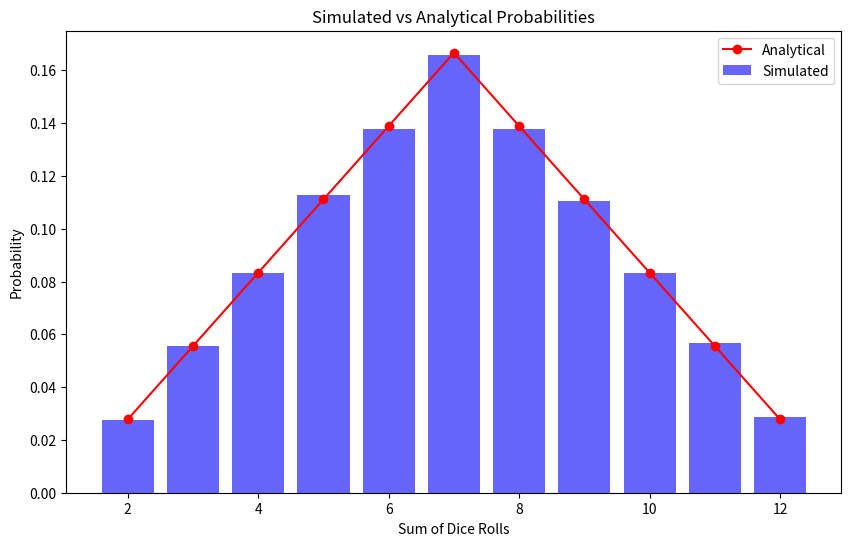

Source code (Python):
import random
import matplotlib.pyplot as plt

# Аналітичні ймовірності для двох шестигранних кубиків
analytical_probabilities = {
    2: 1 / 36,
    3: 2 / 36,
    4: 3 / 36,
    5: 4 / 36,
    6: 5 / 36,
    7: 6 / 36,
    8: 5 / 36,
    9: 4 / 36,
    10: 3 / 36,
    11: 2 / 36,
    12: 1 / 36,
}


def simulate_dice_rolls(num_rolls):
    sums_count = {i: 0 for i in range(2, 13)}

    for _ in range(num_rolls):
        roll1 = random.randint(1, 6)
        roll2 = random.randint(1, 6)
        roll_sum = roll1 + roll2
        sums_count[roll_sum] += 1

    probabilities = {
        sum_val: count / num_rolls for sum_val, count in sums_count.items()
    }
    return probabilities


def plot_probabilities(simulated_probabilities, analytical_probabilities):
    sums = list(range(2, 13))
    simulated = [simulated_probabilities[sum_val] for sum_val in sums]
    analytical = [analytical_probabilities[sum_val] for sum_val in sums]

    plt.figure(figsize=(10, 6))
    plt.bar(sums, simulated, color="blue", alpha=0.6, label="Simulated")
    plt.plot(sums, analytical, color="red", marker="o", label="Analytical")
    plt.xlabel("Sum of Dice Rolls")
    plt.ylabel("Probability")
    plt.title("Simulated vs Analytical Probabilities")
    plt.legend()
    plt.show()


# Параметри симуляції
num_rolls = 100000

# Виконуємо симуляцію
simulated_probabilities = simulate_dice_rolls(num_rolls)

# Виводимо результати
print("Monte Carlo simulated probabilities:")
for sum_val in range(2, 13):
    print(f"Sum {sum_val}: {simulated_probabilities[sum_val]:.4f}")

print("\nAnalytical Probabilities:")
for sum_val in range(2, 13):
    print(f"Sum {sum_val}: {analytical_probabilities[sum_val]:.4f}")

# Створюємо графік
plot_probabilities(simulated_probabilities, analytical_probabilities)

"""
Monte Carlo simulated probabilities:
Sum 2: 0.0277
Sum 3: 0.0545
Sum 4: 0.0831
Sum 5: 0.1094
Sum 6: 0.1411
Sum 7: 0.1663
Sum 8: 0.1393
Sum 9: 0.1111
Sum 10: 0.0834
Sum 11: 0.0553
Sum 12: 0.0288

Analytical Probabilities:
Sum 2: 0.0278
Sum 3: 0.0556
Sum 4: 0.0833
Sum 5: 0.1111
Sum 6: 0.1389
Sum 7: 0.1667
Sum 8: 0.1389
Sum 9: 0.1111
Sum 10: 0.0833
Sum 11: 0.0556
Sum 12: 0.0278                                                                                                                        /18.0s
"""
